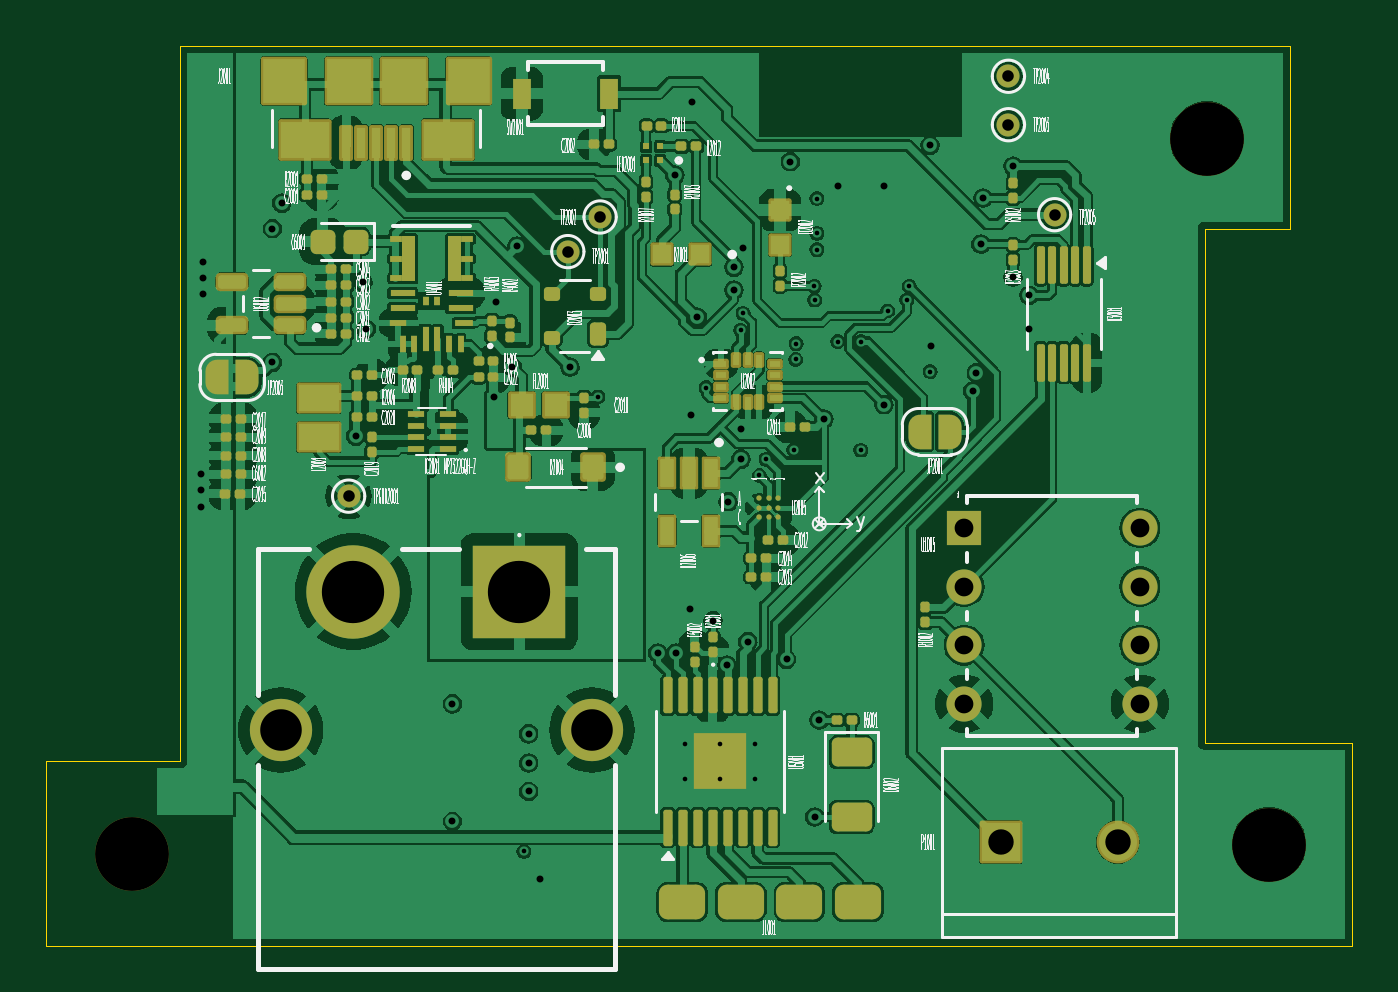
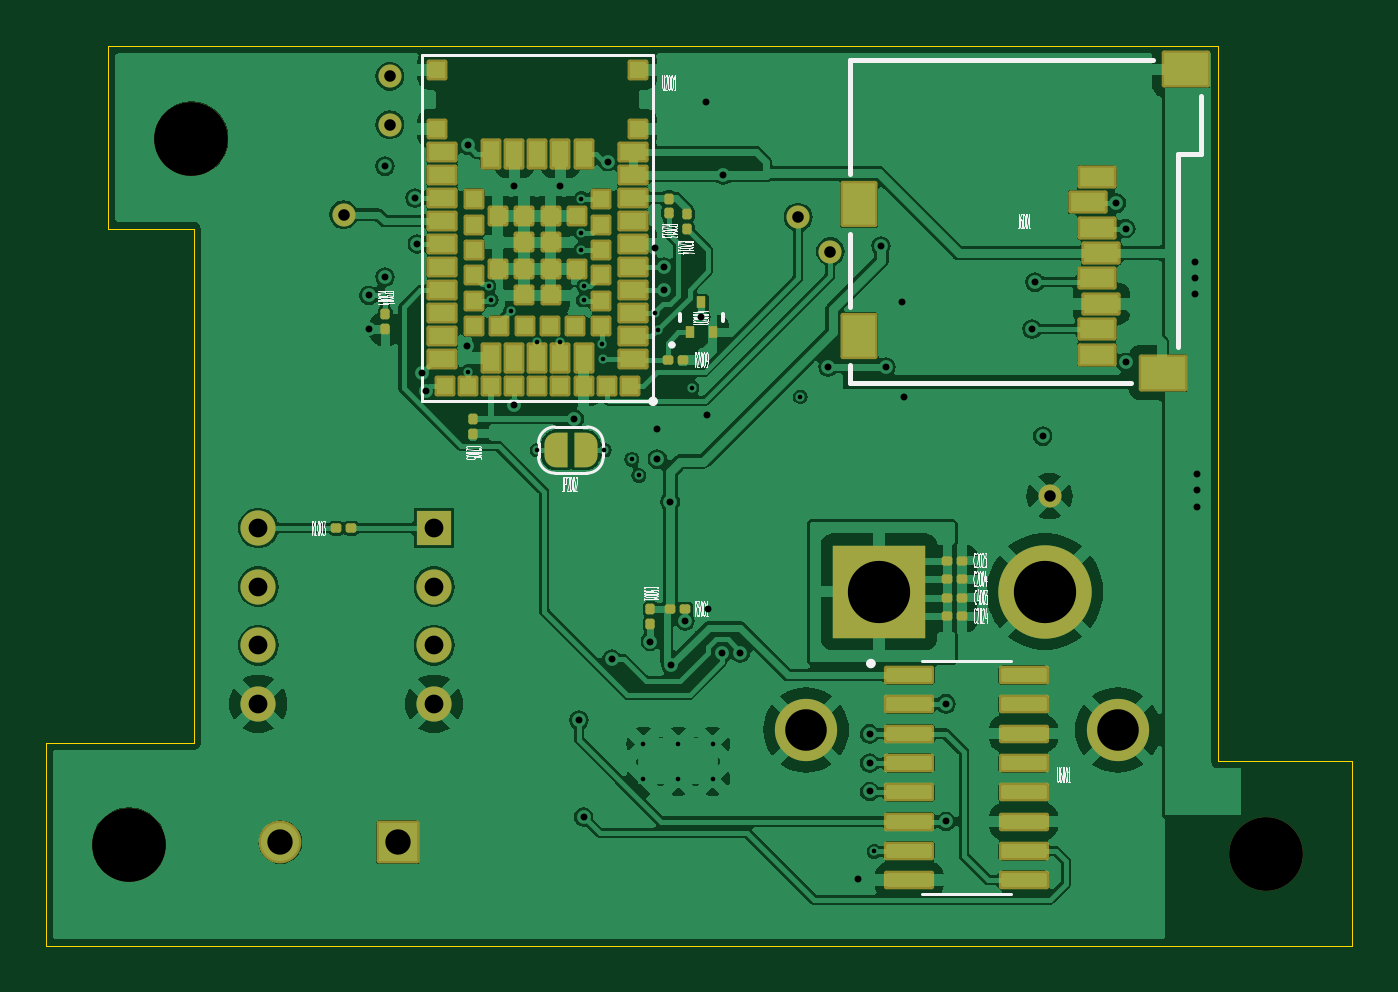
Circuit board: 13 layer files. Board 56.6 x 39.0 mm.
- bottom_copper: Multimodal_Actuator_mk2-B_Cu.gbr (179121 bytes)
- bottom_mask: Multimodal_Actuator_mk2-B_Mask.gbr (7936 bytes)
- paste: Multimodal_Actuator_mk2-B_Paste.gbr (5343 bytes)
- bottom_silk: Multimodal_Actuator_mk2-B_Silkscreen.gbr (61974 bytes)
- outline: Multimodal_Actuator_mk2-Edge_Cuts.gbr (1162 bytes)
- top_copper: Multimodal_Actuator_mk2-F_Cu.gbr (307609 bytes)
- top_mask: Multimodal_Actuator_mk2-F_Mask.gbr (13339 bytes)
- paste: Multimodal_Actuator_mk2-F_Paste.gbr (10344 bytes)
- top_silk: Multimodal_Actuator_mk2-F_Silkscreen.gbr (270853 bytes)
- inner_copper: Multimodal_Actuator_mk2-In1_Cu.gbr (124533 bytes)
- inner_copper: Multimodal_Actuator_mk2-In2_Cu.gbr (124711 bytes)
- drill: Multimodal_Actuator_mk2-NPTH.drl (378 bytes)
- drill: Multimodal_Actuator_mk2-PTH.drl (2384 bytes)

=== bottom_copper: Multimodal_Actuator_mk2-B_Cu.gbr (179121 bytes, source omitted) ===
=== bottom_mask: Multimodal_Actuator_mk2-B_Mask.gbr (7936 bytes, source omitted) ===
=== paste: Multimodal_Actuator_mk2-B_Paste.gbr ===
%TF.GenerationSoftware,KiCad,Pcbnew,8.0.6*%
%TF.CreationDate,2025-09-09T16:11:22-07:00*%
%TF.ProjectId,Multimodal_Actuator_mk2,4d756c74-696d-46f6-9461-6c5f41637475,rev?*%
%TF.SameCoordinates,Original*%
%TF.FileFunction,Paste,Bot*%
%TF.FilePolarity,Positive*%
%FSLAX46Y46*%
G04 Gerber Fmt 4.6, Leading zero omitted, Abs format (unit mm)*
G04 Created by KiCad (PCBNEW 8.0.6) date 2025-09-09 16:11:22*
%MOMM*%
%LPD*%
G01*
G04 APERTURE LIST*
G04 Aperture macros list*
%AMRoundRect*
0 Rectangle with rounded corners*
0 $1 Rounding radius*
0 $2 $3 $4 $5 $6 $7 $8 $9 X,Y pos of 4 corners*
0 Add a 4 corners polygon primitive as box body*
4,1,4,$2,$3,$4,$5,$6,$7,$8,$9,$2,$3,0*
0 Add four circle primitives for the rounded corners*
1,1,$1+$1,$2,$3*
1,1,$1+$1,$4,$5*
1,1,$1+$1,$6,$7*
1,1,$1+$1,$8,$9*
0 Add four rect primitives between the rounded corners*
20,1,$1+$1,$2,$3,$4,$5,0*
20,1,$1+$1,$4,$5,$6,$7,0*
20,1,$1+$1,$6,$7,$8,$9,0*
20,1,$1+$1,$8,$9,$2,$3,0*%
G04 Aperture macros list end*
%ADD10RoundRect,0.079500X0.079500X0.100500X-0.079500X0.100500X-0.079500X-0.100500X0.079500X-0.100500X0*%
%ADD11R,1.500000X0.800000*%
%ADD12R,1.900000X1.400000*%
%ADD13R,1.400000X1.800000*%
%ADD14R,0.406400X0.508000*%
%ADD15RoundRect,0.079500X0.100500X-0.079500X0.100500X0.079500X-0.100500X0.079500X-0.100500X-0.079500X0*%
%ADD16RoundRect,0.079500X-0.079500X-0.100500X0.079500X-0.100500X0.079500X0.100500X-0.079500X0.100500X0*%
%ADD17RoundRect,0.079500X-0.100500X0.079500X-0.100500X-0.079500X0.100500X-0.079500X0.100500X0.079500X0*%
%ADD18R,1.150000X0.700000*%
%ADD19R,0.700000X1.150000*%
%ADD20R,0.700000X0.700000*%
%ADD21RoundRect,0.075000X0.910000X0.225000X-0.910000X0.225000X-0.910000X-0.225000X0.910000X-0.225000X0*%
G04 APERTURE END LIST*
D10*
%TO.C,C2023*%
X131565000Y-107800000D03*
X130875000Y-107800000D03*
%TD*%
%TO.C,C2024*%
X131565000Y-110200000D03*
X130875000Y-110200000D03*
%TD*%
%TO.C,C2004*%
X131565000Y-108600000D03*
X130875000Y-108600000D03*
%TD*%
D11*
%TO.C,J6001*%
X125050000Y-91160000D03*
X125450000Y-92260000D03*
X125050000Y-93360000D03*
X124850000Y-94460000D03*
X125050000Y-95560000D03*
X124850000Y-96660000D03*
X125050000Y-97760000D03*
X125050000Y-98860000D03*
D12*
X121200000Y-86500000D03*
X122200000Y-99650000D03*
D13*
X135350000Y-92350000D03*
X135350000Y-98050000D03*
%TD*%
D10*
%TO.C,R3001*%
X143565000Y-109900000D03*
X142875000Y-109900000D03*
%TD*%
D14*
%TO.C,U2004*%
X142699999Y-97899998D03*
X141700001Y-97899998D03*
X142200000Y-96600000D03*
%TD*%
D10*
%TO.C,C4003*%
X131565000Y-109400000D03*
X130875000Y-109400000D03*
%TD*%
D15*
%TO.C,C5001*%
X144400000Y-110565000D03*
X144400000Y-109875000D03*
%TD*%
D16*
%TO.C,R1003*%
X157345000Y-106390000D03*
X158035000Y-106390000D03*
%TD*%
D15*
%TO.C,C2005*%
X152100000Y-102315000D03*
X152100000Y-101625000D03*
%TD*%
D17*
%TO.C,R2014*%
X142800000Y-92765000D03*
X142800000Y-93455000D03*
%TD*%
D18*
%TO.C,U2001*%
X145175000Y-99075000D03*
X145175000Y-98075000D03*
X145175000Y-97075000D03*
X145175000Y-96075000D03*
X145175000Y-95075000D03*
X145175000Y-94075000D03*
X145175000Y-93075000D03*
X145175000Y-92075000D03*
X145175000Y-91075000D03*
X145175000Y-90075000D03*
D19*
X147300000Y-90150000D03*
X148300000Y-90150000D03*
X149300000Y-90150000D03*
X150300000Y-90150000D03*
X151300000Y-90150000D03*
D18*
X153425000Y-90075000D03*
X153425000Y-91075000D03*
X153425000Y-92075000D03*
X153425000Y-93075000D03*
X153425000Y-94075000D03*
X153425000Y-95075000D03*
X153425000Y-96075000D03*
X153425000Y-97075000D03*
X153425000Y-98075000D03*
X153425000Y-99075000D03*
D19*
X151300000Y-99000000D03*
X150300000Y-99000000D03*
X149300000Y-99000000D03*
X148300000Y-99000000D03*
X147300000Y-99000000D03*
D20*
X146550000Y-97625000D03*
X146550000Y-96525000D03*
X146550000Y-95425000D03*
X146550000Y-94325000D03*
X146550000Y-93225000D03*
X146550000Y-92125000D03*
X152050000Y-92125000D03*
X152050000Y-93225000D03*
X152050000Y-94325000D03*
X152050000Y-95425000D03*
X152050000Y-96525000D03*
X152050000Y-97625000D03*
X150950000Y-97625000D03*
X149850000Y-97625000D03*
X148750000Y-97625000D03*
X147650000Y-97625000D03*
X153300000Y-100225000D03*
X152300000Y-100225000D03*
X151300000Y-100225000D03*
X150300000Y-100225000D03*
X149300000Y-100225000D03*
X148300000Y-100225000D03*
X147300000Y-100225000D03*
X146300000Y-100225000D03*
X145300000Y-100225000D03*
X144950000Y-89075000D03*
X153650000Y-89075000D03*
X144950000Y-86525000D03*
X153650000Y-86525000D03*
X148725000Y-96300000D03*
X149875000Y-96300000D03*
X147575000Y-95150000D03*
X148725000Y-95150000D03*
X149875000Y-95150000D03*
X151025000Y-95150000D03*
X148725000Y-94000000D03*
X149875000Y-94000000D03*
X147575000Y-92850000D03*
X148725000Y-92850000D03*
X149875000Y-92850000D03*
X151025000Y-92850000D03*
%TD*%
D17*
%TO.C,R2013*%
X143600000Y-92075000D03*
X143600000Y-92765000D03*
%TD*%
D10*
%TO.C,R2009*%
X143665000Y-99100000D03*
X142975000Y-99100000D03*
%TD*%
D21*
%TO.C,U6001*%
X133175000Y-112755000D03*
X133175000Y-114025000D03*
X133175000Y-115295000D03*
X133175000Y-116565000D03*
X133175000Y-117835000D03*
X133175000Y-119105000D03*
X133175000Y-120375000D03*
X133175000Y-121645000D03*
X128225000Y-121645000D03*
X128225000Y-120375000D03*
X128225000Y-119105000D03*
X128225000Y-117835000D03*
X128225000Y-116565000D03*
X128225000Y-115295000D03*
X128225000Y-114025000D03*
X128225000Y-112755000D03*
%TD*%
D15*
%TO.C,R3004*%
X155900000Y-97790000D03*
X155900000Y-97100000D03*
%TD*%
M02*

=== bottom_silk: Multimodal_Actuator_mk2-B_Silkscreen.gbr (61974 bytes, source omitted) ===
=== outline: Multimodal_Actuator_mk2-Edge_Cuts.gbr ===
%TF.GenerationSoftware,KiCad,Pcbnew,8.0.6*%
%TF.CreationDate,2025-09-09T16:11:23-07:00*%
%TF.ProjectId,Multimodal_Actuator_mk2,4d756c74-696d-46f6-9461-6c5f41637475,rev?*%
%TF.SameCoordinates,Original*%
%TF.FileFunction,Profile,NP*%
%FSLAX46Y46*%
G04 Gerber Fmt 4.6, Leading zero omitted, Abs format (unit mm)*
G04 Created by KiCad (PCBNEW 8.0.6) date 2025-09-09 16:11:23*
%MOMM*%
%LPD*%
G01*
G04 APERTURE LIST*
%TA.AperFunction,Profile*%
%ADD10C,0.050000*%
%TD*%
G04 APERTURE END LIST*
D10*
X164200000Y-93400000D02*
X164200000Y-115700000D01*
X164200000Y-124500000D02*
X170600000Y-124500000D01*
X114000000Y-116500000D02*
X119800000Y-116500000D01*
X118800000Y-124500000D02*
X114000000Y-124500000D01*
X164200000Y-115700000D02*
X170600000Y-115700000D01*
X164200000Y-85500000D02*
X167900000Y-85500000D01*
X164200000Y-124500000D02*
X118800000Y-124500000D01*
X119800000Y-116500000D02*
X119800000Y-85500000D01*
X167900000Y-93400000D02*
X164200000Y-93400000D01*
X114000000Y-124500000D02*
X114000000Y-116500000D01*
X167900000Y-85500000D02*
X167900000Y-93400000D01*
X119800000Y-85500000D02*
X164200000Y-85500000D01*
X170600000Y-124500000D02*
X170600000Y-115700000D01*
M02*

=== top_copper: Multimodal_Actuator_mk2-F_Cu.gbr (307609 bytes, source omitted) ===
=== top_mask: Multimodal_Actuator_mk2-F_Mask.gbr (13339 bytes, source omitted) ===
=== paste: Multimodal_Actuator_mk2-F_Paste.gbr (10344 bytes, source omitted) ===
=== top_silk: Multimodal_Actuator_mk2-F_Silkscreen.gbr (270853 bytes, source omitted) ===
=== inner_copper: Multimodal_Actuator_mk2-In1_Cu.gbr (124533 bytes, source omitted) ===
=== inner_copper: Multimodal_Actuator_mk2-In2_Cu.gbr (124711 bytes, source omitted) ===
=== drill: Multimodal_Actuator_mk2-NPTH.drl ===
M48
; DRILL file {KiCad 8.0.6} date 2025-09-09T16:10:55-0700
; FORMAT={-:-/ absolute / inch / decimal}
; #@! TF.CreationDate,2025-09-09T16:10:55-07:00
; #@! TF.GenerationSoftware,Kicad,Pcbnew,8.0.6
; #@! TF.FileFunction,NonPlated,1,4,NPTH
FMAT,2
INCH
; #@! TA.AperFunction,NonPlated,NPTH,ComponentDrill
T1C0.1260
%
G90
G05
T1
X4.6339Y-4.7441
X6.4685Y-3.5236
X6.5748Y-4.7283
M30

=== drill: Multimodal_Actuator_mk2-PTH.drl ===
M48
; DRILL file {KiCad 8.0.6} date 2025-09-09T16:10:55-0700
; FORMAT={-:-/ absolute / inch / decimal}
; #@! TF.CreationDate,2025-09-09T16:10:55-07:00
; #@! TF.GenerationSoftware,Kicad,Pcbnew,8.0.6
; #@! TF.FileFunction,Plated,1,4,PTH
FMAT,2
INCH
; #@! TA.AperFunction,Plated,PTH,ViaDrill
T1C0.0079
; #@! TA.AperFunction,Plated,PTH,ComponentDrill
T2C0.0079
; #@! TA.AperFunction,Plated,PTH,ViaDrill
T3C0.0118
; #@! TA.AperFunction,Plated,PTH,ComponentDrill
T4C0.0197
; #@! TA.AperFunction,Plated,PTH,ComponentDrill
T5C0.0320
; #@! TA.AperFunction,Plated,PTH,ComponentDrill
T6C0.0433
; #@! TA.AperFunction,Plated,PTH,ComponentDrill
T7C0.0709
; #@! TA.AperFunction,Plated,PTH,ComponentDrill
T8C0.1063
%
G90
G05
T1
X5.3031Y-4.7402
X5.4291Y-3.9646
X5.6142Y-3.9488
X5.6729Y-3.8507
X5.6772Y-3.8219
X5.7047Y-4.0984
X5.7165Y-4.0709
X5.7638Y-4.0551
X5.7667Y-3.9006
X5.7677Y-3.874
X5.7984Y-3.7756
X5.7992Y-3.7992
X5.8031Y-3.626
X5.8031Y-3.685
X5.8031Y-3.7136
X5.8386Y-3.8701
X5.878Y-3.8701
X5.878Y-4.0551
X5.9237Y-3.8178
X5.9567Y-3.7992
X5.9606Y-3.7756
X5.9961Y-3.9213
T2
X5.5787Y-4.5571
X5.5787Y-4.6161
X5.6378Y-4.5571
X5.6378Y-4.6161
X5.6969Y-4.5571
X5.6969Y-4.6161
T3
X4.752Y-4.0965
X4.752Y-4.124
X4.752Y-4.1516
X4.7559Y-3.7343
X4.7559Y-3.7618
X4.7559Y-3.7894
X4.874Y-3.6772
X4.874Y-3.9055
X4.8898Y-3.6339
X5.0157Y-4.0315
X5.0285Y-3.7687
X5.0339Y-3.8488
X5.1811Y-4.4882
X5.1811Y-4.689
X5.252Y-3.9646
X5.2559Y-3.8031
X5.2835Y-3.9134
X5.2913Y-3.7067
X5.311Y-4.5394
X5.311Y-4.5892
X5.311Y-4.6378
X5.3307Y-4.7874
X5.3819Y-3.9134
X5.5315Y-4.4016
X5.5604Y-3.586
X5.563Y-4.4016
X5.5866Y-4.3268
X5.5889Y-3.9949
X5.5906Y-3.4606
X5.5989Y-3.8281
X5.626Y-4.3465
X5.6496Y-4.4222
X5.6512Y-4.1432
X5.6614Y-3.7431
X5.6614Y-3.7825
X5.6732Y-4.0197
X5.6732Y-4.0709
X5.6772Y-3.7107
X5.685Y-4.3819
X5.7512Y-4.4123
X5.7579Y-3.563
X5.7992Y-4.6811
X5.8071Y-4.5157
X5.815Y-4.002
X5.8386Y-3.6043
X5.9173Y-3.6043
X5.9173Y-3.9776
X5.9961Y-3.5354
X5.998Y-3.877
X6.0688Y-3.9541
X6.0752Y-3.9233
X6.0827Y-3.7037
X6.0866Y-3.625
X6.1378Y-3.5709
X6.1378Y-3.7598
X6.1654Y-3.7913
X6.1654Y-3.849
T4
X5.0039Y-4.1339
X5.378Y-3.7165
X5.4331Y-3.6575
X6.1299Y-3.4173
X6.1299Y-3.5
X6.2087Y-3.6535
T5
X6.0543Y-4.1882
X6.0543Y-4.2882
X6.0543Y-4.3882
X6.0543Y-4.4882
X6.3543Y-4.1882
X6.3543Y-4.2882
X6.3543Y-4.3882
X6.3543Y-4.4882
T6
X6.1165Y-4.7244
X6.3165Y-4.7244
T7
X4.8878Y-4.533
X5.4193Y-4.533
T8
X5.0118Y-4.2968
X5.2953Y-4.2968
M30

